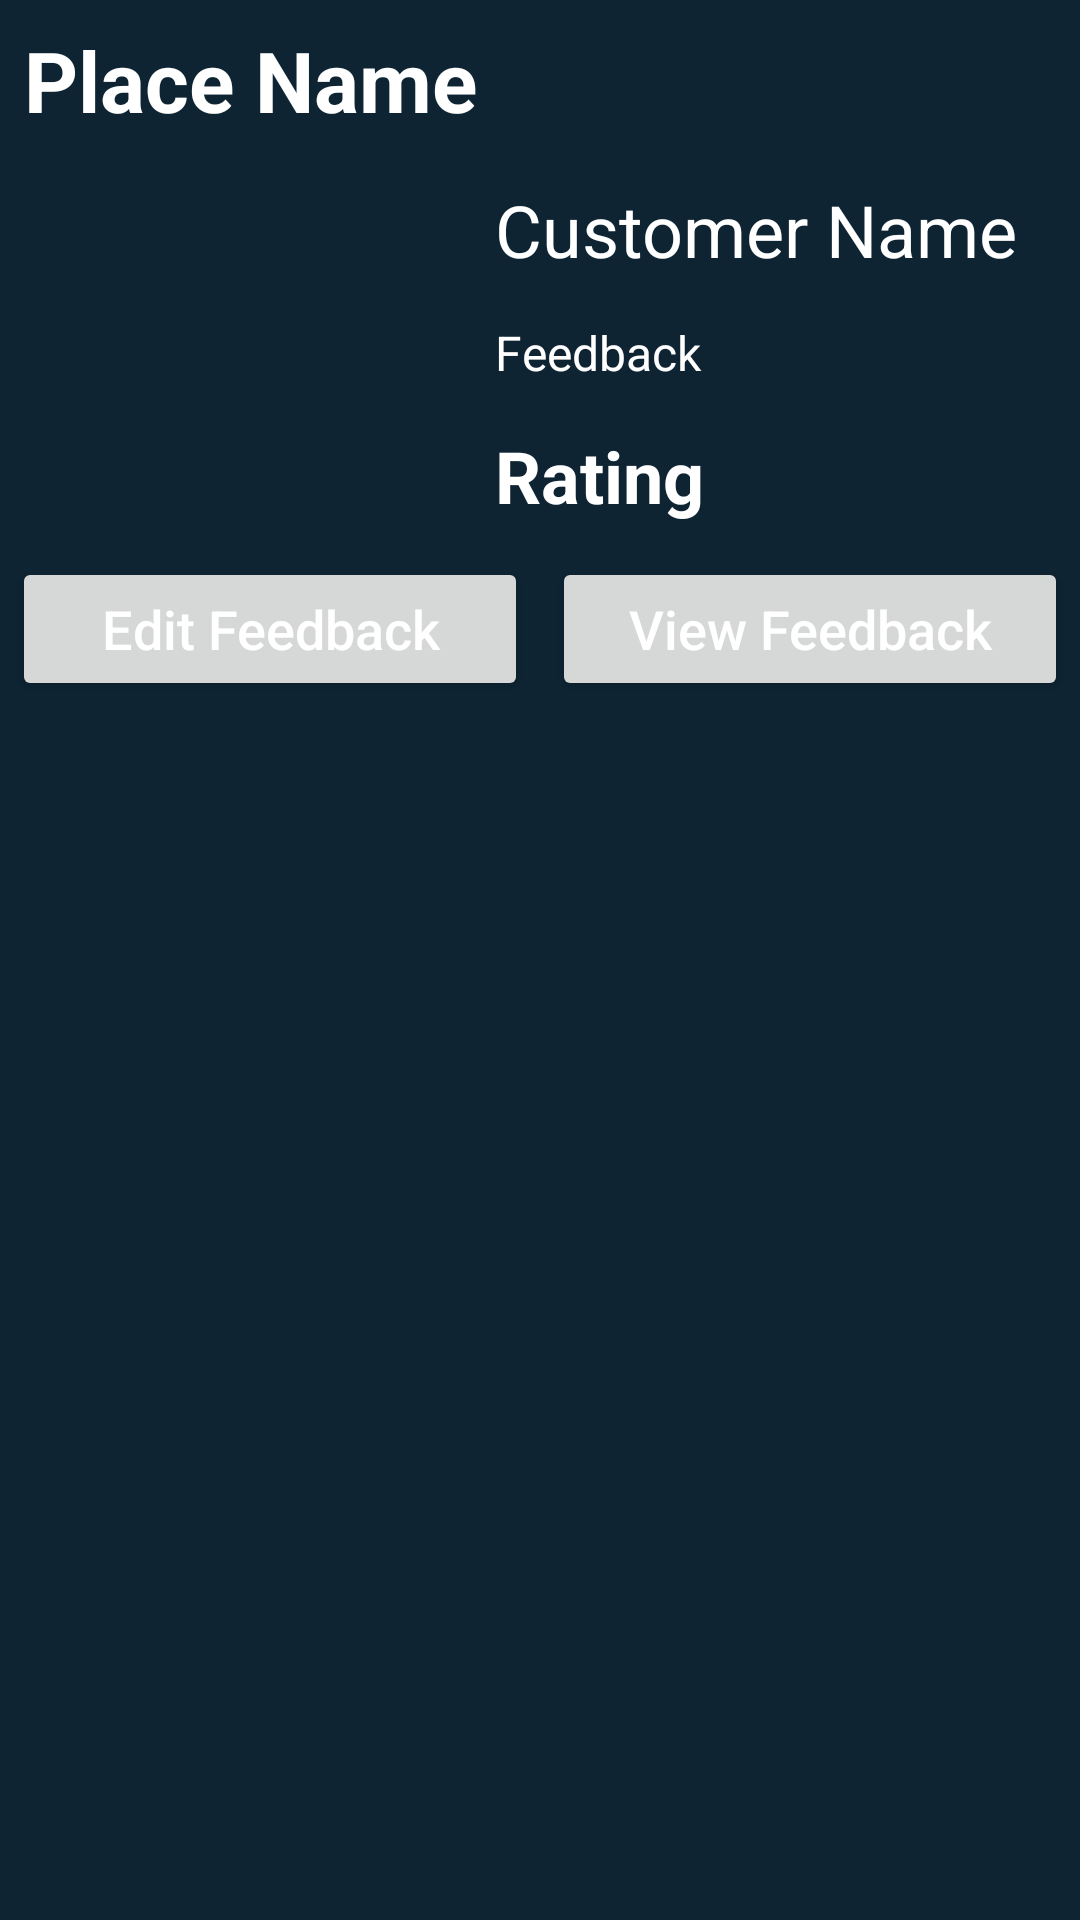

The Android layout XML behind this screen, and the referenced resources:
<!-- AndroidManifest.xml: application theme Theme.FeedbacksApp -->
<!-- res/layout/bottom_sheet_diaog.xml -->
<?xml version="1.0" encoding="utf-8"?>
<RelativeLayout xmlns:android="http://schemas.android.com/apk/res/android"
    android:layout_width="match_parent"
    android:layout_height="wrap_content"
    android:id="@+id/idRLBSheet"
    android:background="@color/blue_shade_1">

    <TextView
        android:id="@+id/idTVPlaceName"
        android:layout_width="match_parent"
        android:layout_height="wrap_content"
        android:layout_margin="4dp"
        android:padding="4dp"
        android:text="Place Name"
        android:textColor="@color/white"
        android:textSize="28sp"
        android:textStyle="bold"/>

    <ImageView
        android:id="@+id/idIVFeedback"
        android:layout_width="150dp"
        android:layout_height="150dp"
        android:layout_below="@id/idTVPlaceName"
        android:layout_centerVertical="true"
        android:layout_margin="4dp"
        android:padding="4dp"
        android:src="@mipmap/ic_launcher"/>

    <TextView
        android:id="@+id/idTVCustomerName"
        android:layout_width="match_parent"
        android:layout_height="wrap_content"
        android:layout_below="@id/idTVPlaceName"
        android:layout_margin="4dp"
        android:layout_toRightOf="@id/idIVFeedback"
        android:padding="3dp"
        android:text="Customer Name"
        android:textSize="24sp"
        android:textColor="@color/white"/>

    <TextView
        android:id="@+id/idTVFeedback"
        android:layout_width="match_parent"
        android:layout_height="wrap_content"
        android:layout_below="@id/idTVCustomerName"
        android:layout_margin="4dp"
        android:layout_toRightOf="@id/idIVFeedback"
        android:padding="3dp"
        android:text="Feedback"
        android:textSize="16sp"
        android:textColor="@color/white"/>
    <TextView
        android:id="@+id/idTVRating"
        android:layout_width="match_parent"
        android:layout_height="wrap_content"
        android:layout_below="@id/idTVFeedback"
        android:layout_margin="4dp"
        android:layout_toRightOf="@id/idIVFeedback"
        android:padding="3dp"
        android:textSize="24sp"
        android:textStyle="bold"
        android:text="Rating"
        android:textColor="@color/white"/>

    <LinearLayout
        android:layout_width="match_parent"
        android:layout_height="wrap_content"
        android:orientation="horizontal"
        android:weightSum="2"
        android:layout_below="@id/idTVRating">

        <Button
            android:layout_width="0dp"
            android:layout_height="wrap_content"
            android:layout_weight="1"
            android:layout_margin="4dp"
            android:text="Edit Feedback"
            android:textSize="18sp"
            android:textAllCaps="false"
            android:textColor="@color/white"
            android:id="@+id/idBtnEdit"/>

        <Button
            android:layout_width="0dp"
            android:layout_height="wrap_content"
            android:layout_weight="1"
            android:layout_margin="4dp"
            android:text="View Feedback"
            android:textSize="18sp"
            android:textAllCaps="false"
            android:textColor="@color/white"
            android:id="@+id/idBtnViewFeedback"/>


    </LinearLayout>

</RelativeLayout>
<!-- resources referenced by this layout -->
<resources>
  <color name="blue_shade_1">#0e2433</color>
  <color name="white">#FFFFFFFF</color>
  <style name="Theme.FeedbacksApp" parent="Theme.MaterialComponents.DayNight.DarkActionBar">
          
          <item name="colorPrimary">@color/purple_500</item>
          <item name="colorPrimaryVariant">@color/purple_700</item>
          <item name="colorOnPrimary">@color/white</item>
          
          <item name="colorSecondary">@color/teal_200</item>
          <item name="colorSecondaryVariant">@color/teal_700</item>
          <item name="colorOnSecondary">@color/black</item>
          
          <item name="android:statusBarColor" tools:targetApi="l">?attr/colorPrimaryVariant</item>
          
      </style>
  <color name="purple_500">#296D98</color>
  <color name="purple_700">#296D98</color>
  <color name="teal_200">#FF03DAC5</color>
  <color name="teal_700">#FF018786</color>
  <color name="black">#FF000000</color>
</resources>
